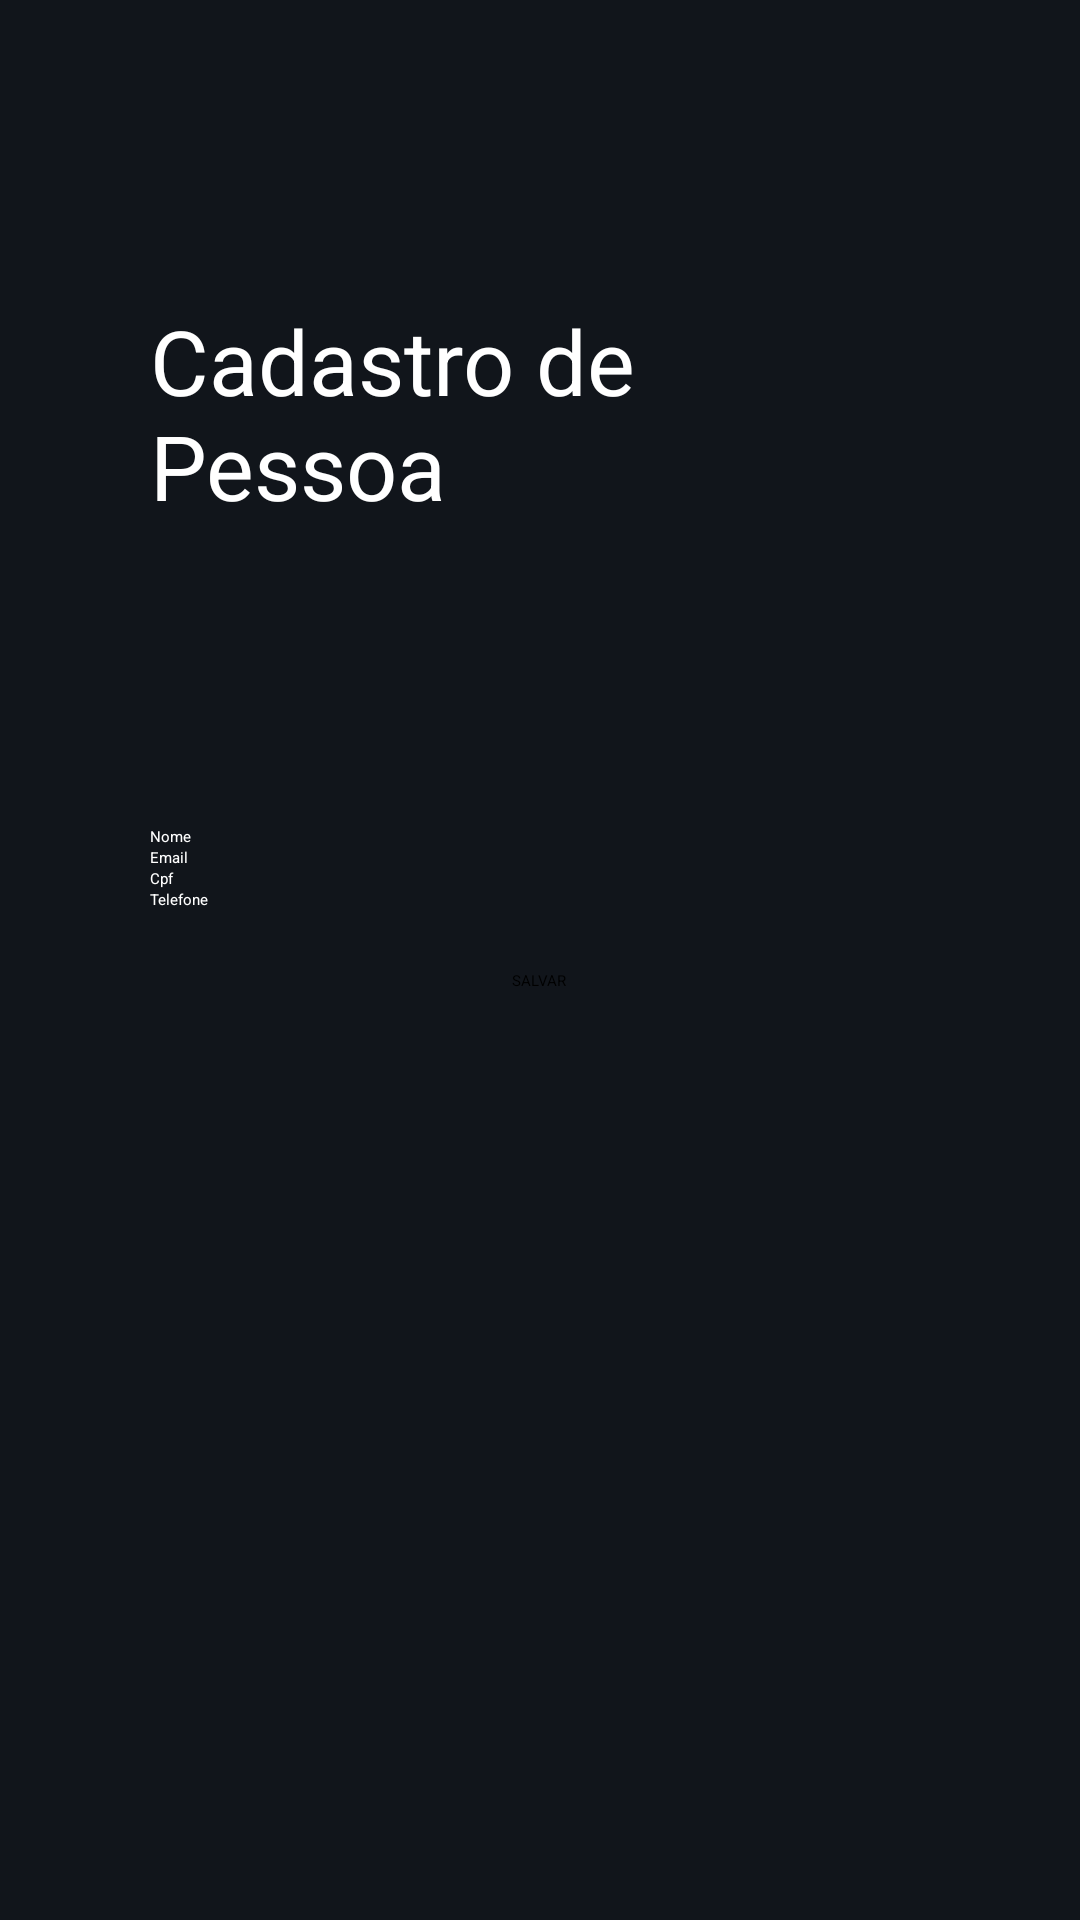

This screen was rendered from an Android layout file. Write that file and the resources it references.
<!-- AndroidManifest.xml: application theme Theme.Cadastro -->
<!-- res/layout/activity_cadastro_pessoa.xml -->
<?xml version="1.0" encoding="utf-8"?>

<androidx.constraintlayout.widget.ConstraintLayout xmlns:android="http://schemas.android.com/apk/res/android"
    xmlns:app="http://schemas.android.com/apk/res-auto"
    xmlns:tools="http://schemas.android.com/tools"
    android:layout_width="match_parent"
    android:layout_height="match_parent"
    tools:context=".CadastroPessoa">

    <LinearLayout
        android:layout_width="match_parent"
        android:layout_height="match_parent"
        android:background="#11151B"
        android:orientation="vertical">

        <TextView
            android:id="@+id/textView"
            android:layout_width="match_parent"
            android:layout_height="wrap_content"
            android:layout_marginHorizontal="50dp"
            android:layout_marginTop="100dp"
            android:fontFamily="sans-serif"
            android:text="Cadastro de Pessoa"
            android:textColor="#FFFFFF"
            android:textSize="30sp" />

        <EditText
            android:id="@+id/edtDescricao"
            android:layout_width="match_parent"
            android:layout_height="wrap_content"
            android:layout_marginHorizontal="50dp"
            android:layout_marginTop="100dp"
            android:ems="10"
            android:hint="Nome"
            android:inputType="textPersonName"
            android:textColor="#FFFFFF"
            android:textColorHint="#FFFFFF" />

        <EditText
            android:id="@+id/edtHoras"
            android:layout_width="match_parent"
            android:layout_height="wrap_content"
            android:layout_marginHorizontal="50dp"
            android:ems="10"
            android:hint="Email"
            android:inputType="textPersonName"
            android:textColor="#FFFFFF"
            android:textColorHint="#FFFFFF" />

        <EditText
            android:id="@+id/edtValor"
            android:layout_width="match_parent"
            android:layout_height="wrap_content"
            android:layout_marginHorizontal="50dp"
            android:ems="10"
            android:hint="Cpf"
            android:inputType="number"
            android:textColor="#FFFFFF"
            android:textColorHint="#FFFFFF" />

        <EditText
            android:id="@+id/edtTelefone"
            android:layout_width="match_parent"
            android:layout_height="wrap_content"
            android:layout_marginHorizontal="50dp"
            android:ems="10"
            android:hint="Telefone"
            android:inputType="textPersonName"
            android:textColor="#FFFFFF"
            android:textColorHint="#FFFFFF" />

        <Spinner
            android:id="@+id/spnSelectVagas"
            android:layout_width="match_parent"
            android:layout_height="wrap_content"
            android:layout_marginHorizontal="50dp"
            android:layout_gravity="center"/>

        <Button
            android:id="@+id/btnVariavel"
            android:layout_marginTop="20dp"
            android:layout_width="wrap_content"
            android:layout_height="wrap_content"
            android:layout_gravity="center_horizontal"
            android:text="SALVAR" />


    </LinearLayout>


</androidx.constraintlayout.widget.ConstraintLayout>
<!-- resources referenced by this layout -->
<resources>

</resources>
